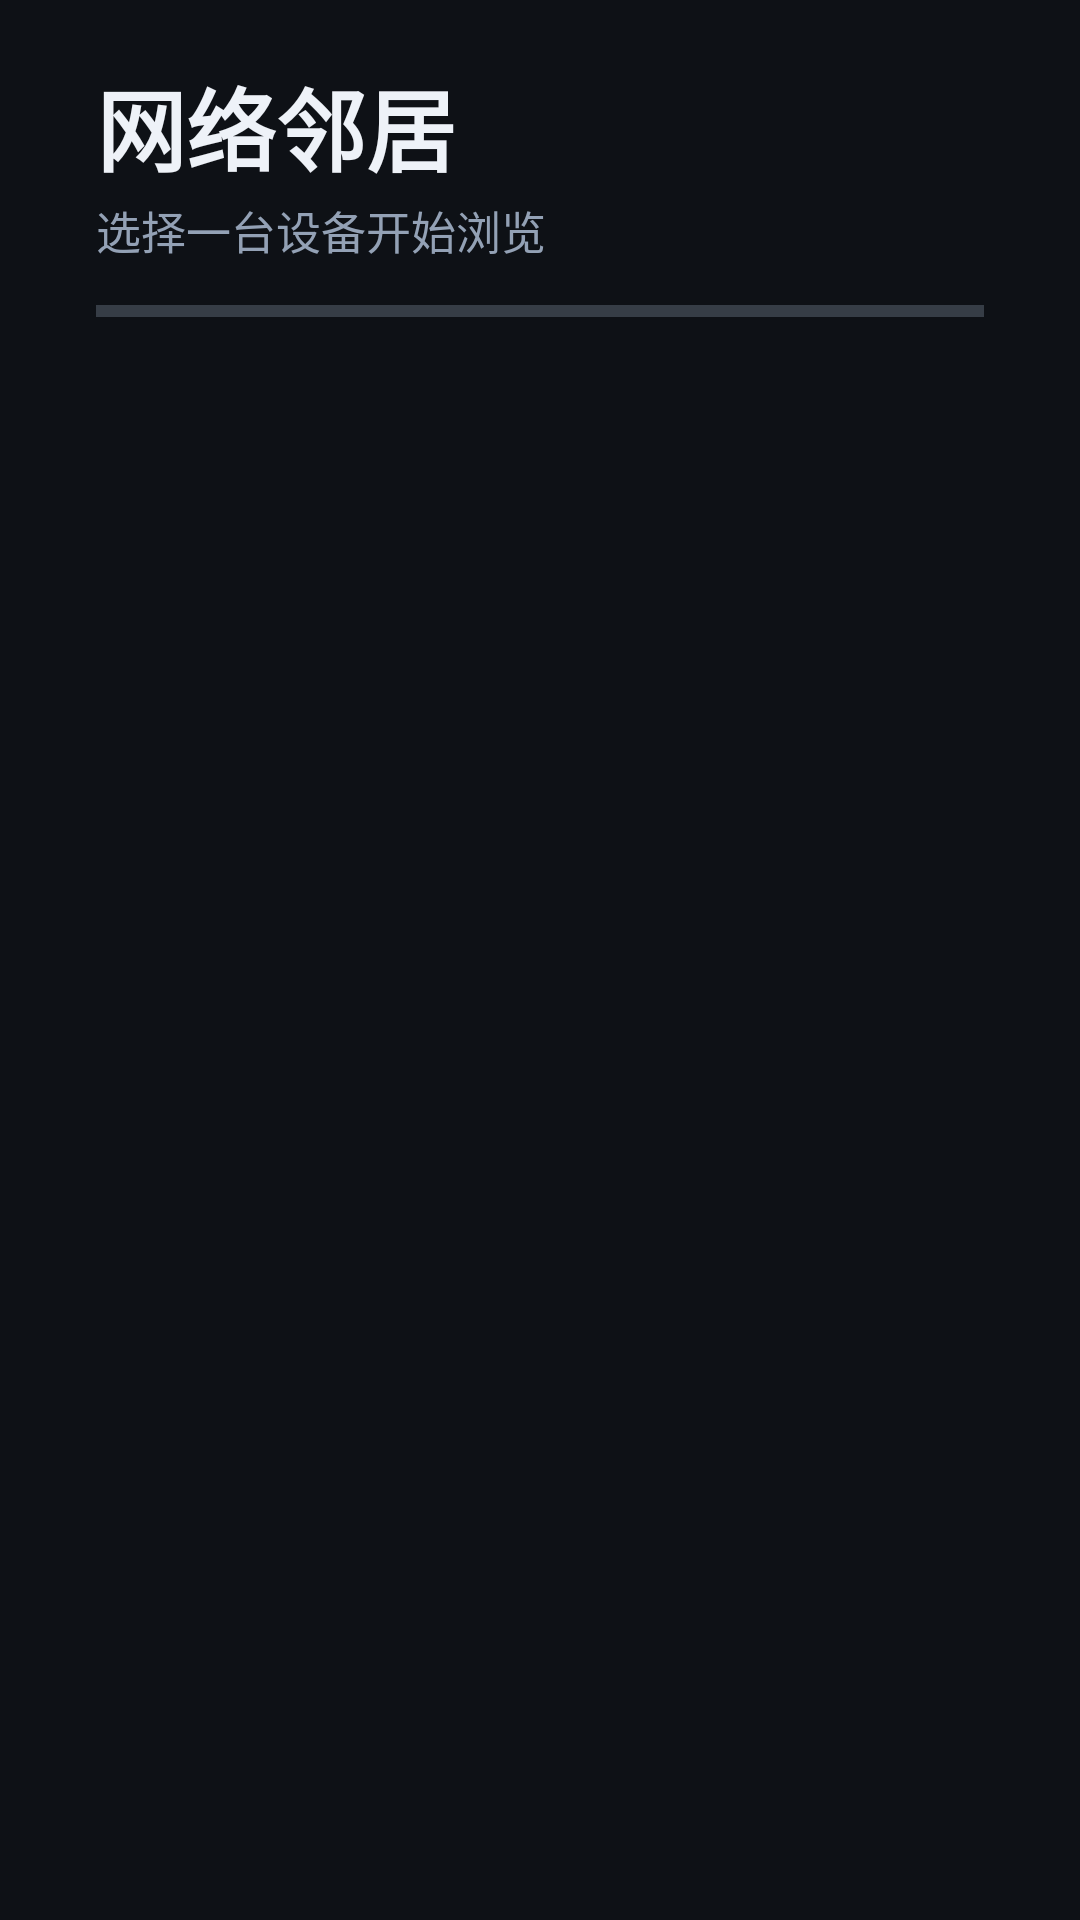

The Android layout XML behind this screen, and the referenced resources:
<!-- AndroidManifest.xml: application theme AppTheme -->
<!-- res/layout/activity_main.xml -->
<?xml version="1.0" encoding="utf-8"?>
<LinearLayout xmlns:android="http://schemas.android.com/apk/res/android"
    android:layout_width="match_parent"
    android:layout_height="match_parent"
    android:orientation="vertical"
    android:paddingLeft="32dp"
    android:paddingRight="32dp"
    android:paddingTop="20dp">

    <TextView
        android:id="@+id/title"
        android:layout_width="wrap_content"
        android:layout_height="wrap_content"
        android:text="@string/app_name"
        android:textColor="@color/text"
        android:textSize="30sp"
        android:textStyle="bold" />

    <TextView
        android:id="@+id/subtitle"
        android:layout_width="wrap_content"
        android:layout_height="wrap_content"
        android:layout_marginTop="2dp"
        android:text="@string/subtitle_idle"
        android:textColor="@color/text_dim"
        android:textSize="15sp" />

    <ProgressBar
        android:id="@+id/scan_progress"
        style="?android:attr/progressBarStyleHorizontal"
        android:layout_width="match_parent"
        android:layout_height="wrap_content"
        android:layout_marginTop="8dp"
        android:indeterminate="false"
        android:max="100" />

    <TextView
        android:id="@+id/empty"
        android:layout_width="match_parent"
        android:layout_height="wrap_content"
        android:layout_marginTop="20dp"
        android:gravity="center"
        android:text="@string/empty_no_host"
        android:textColor="@color/text_dim"
        android:textSize="18sp"
        android:visibility="gone" />

    <ListView
        android:id="@android:id/list"
        android:layout_width="match_parent"
        android:layout_height="match_parent"
        android:layout_marginTop="10dp"
        android:divider="@null"
        android:dividerHeight="6dp"
        android:listSelector="@drawable/item_selector"
        android:paddingBottom="24dp"
        android:scrollbarStyle="outsideOverlay"
        android:scrollbars="vertical" />

</LinearLayout>
<!-- resources referenced by this layout -->
<resources>
  <color name="text">#eef2f8</color>
  <color name="text_dim">#93a1b5</color>
  <!-- drawable item_selector (drawable) -->
  <?xml version="1.0" encoding="utf-8"?>
  <selector xmlns:android="http://schemas.android.com/apk/res/android">
      <item android:state_focused="true">
          <shape android:shape="rectangle">
              <solid android:color="@color/surface_focus" />
              <stroke android:width="2dp" android:color="@color/stroke_focus" />
              <corners android:radius="8dp" />
          </shape>
      </item>
      <item android:state_pressed="true">
          <shape android:shape="rectangle">
              <solid android:color="@color/surface_focus" />
              <corners android:radius="8dp" />
          </shape>
      </item>
      <item android:state_selected="true">
          <shape android:shape="rectangle">
              <solid android:color="@color/surface_focus" />
              <corners android:radius="8dp" />
          </shape>
      </item>
      <item>
          <shape android:shape="rectangle">
              <solid android:color="@color/surface" />
              <corners android:radius="8dp" />
          </shape>
      </item>
  </selector>
  <string name="app_name">网络邻居</string>
  <string name="empty_no_host">没有发现 SMB 设备\n可以用“手动添加设备”输入 NAS 的 IP</string>
  <string name="subtitle_idle">选择一台设备开始浏览</string>
  <style name="AppTheme" parent="android:Theme.Material.NoActionBar">
          <item name="android:colorPrimary">@color/accent</item>
          <item name="android:colorAccent">@color/accent</item>
          <item name="android:windowBackground">@color/bg</item>
          <item name="android:textColorPrimary">@color/text</item>
          <item name="android:textColorSecondary">@color/text_dim</item>
          <item name="android:colorControlActivated">@color/accent</item>
      </style>
  <color name="surface_focus">#24344d</color>
  <color name="stroke_focus">#4da3ff</color>
  <color name="surface">#171c26</color>
  <color name="accent">#4da3ff</color>
  <color name="bg">#0e1116</color>
</resources>
